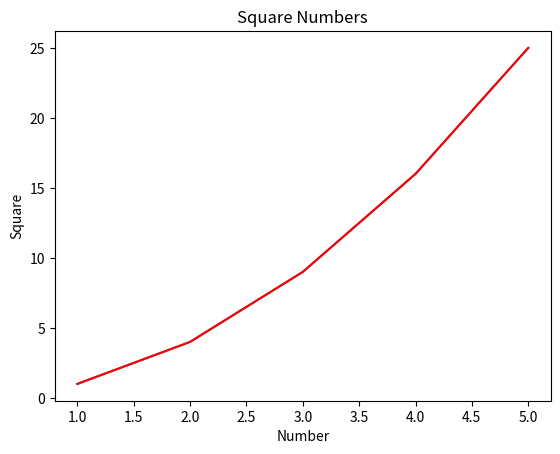

The matplotlib source for this figure:
# Matplotlib is a library for data visualization in Python.
# It provides support for creating various types of plots,
# such as line plots, scatter plots, bar plots, and histograms.
# To use Matplotlib in a Python program, we first need to import it:
import matplotlib.pyplot as plt
import numpy as np

# Now, let's create a line plot using Matplotlib:
x = np.array([1, 2, 3, 4, 5])
y = np.array([1, 4, 9, 16, 25])

plt.plot(x, y)
plt.show()

# We can customize various aspects of the plot,
# such as the title, labels, and colors:
plt.plot(x, y, color="red")
plt.title("Square Numbers")
plt.xlabel("Number")
plt.ylabel("Square")
plt.show()
